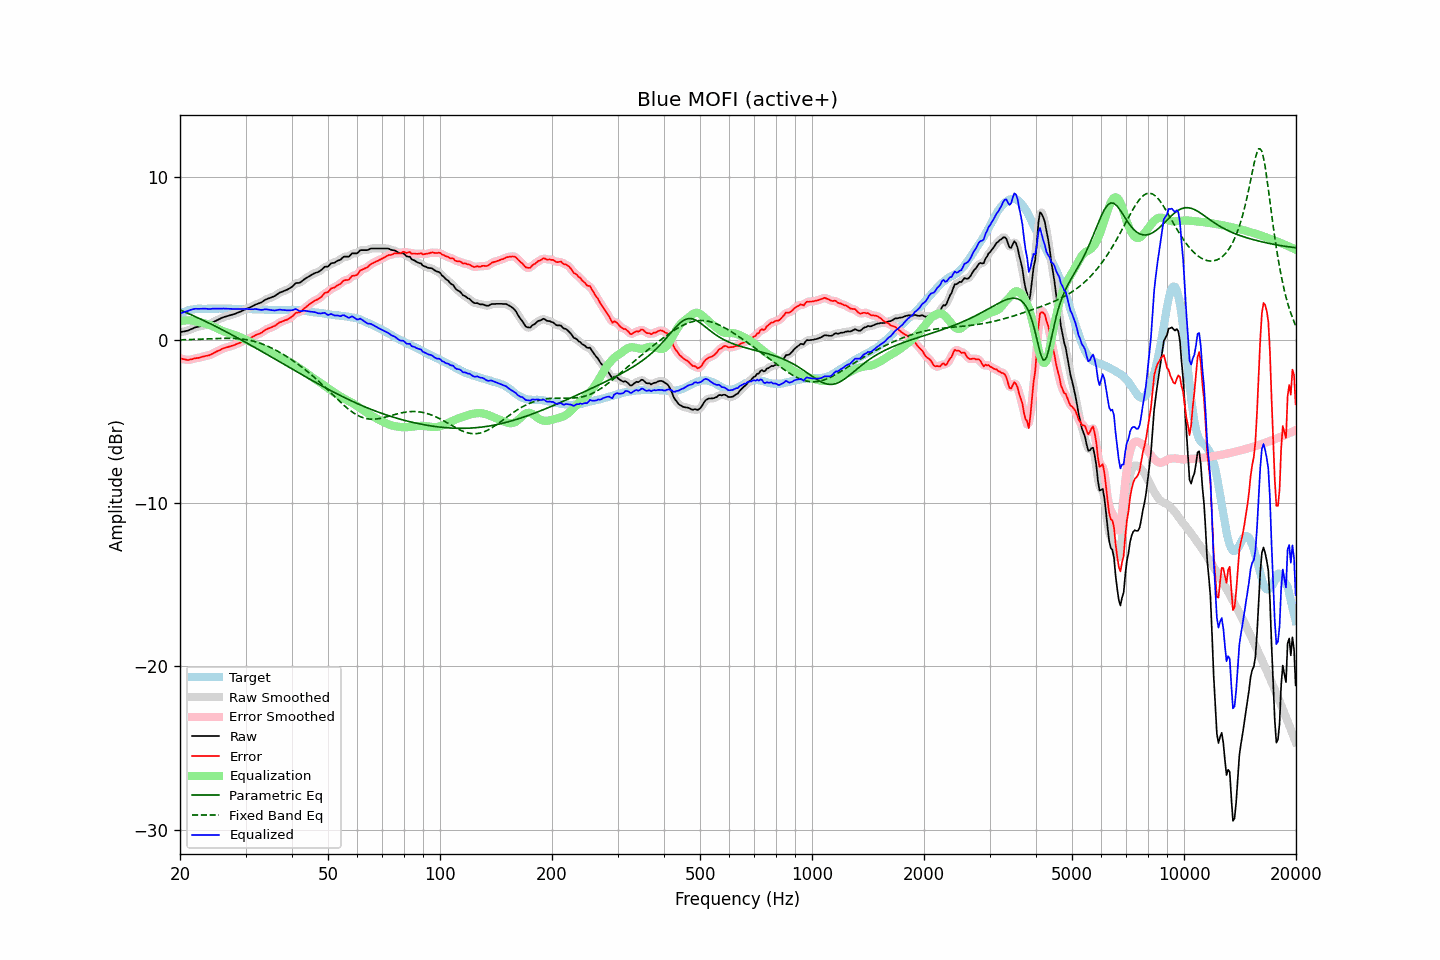

Data behind this chart, as committed beside it:
frequency, raw, error, smoothed, error_smoothed, equalization, parametric_eq, fixed_band_eq, equalized_raw, equalized_smoothed, target
20.00, 0.47, -1.12, 0.47, -1.12, 1.14, 1.84, 0.00, 1.61, 1.61, 1.59
20.20, 0.49, -1.15, 0.49, -1.15, 1.16, 1.79, 0.01, 1.65, 1.65, 1.64
20.40, 0.51, -1.18, 0.50, -1.18, 1.18, 1.75, 0.01, 1.69, 1.68, 1.69
20.61, 0.53, -1.19, 0.53, -1.20, 1.19, 1.71, 0.01, 1.72, 1.72, 1.72
20.81, 0.55, -1.22, 0.55, -1.22, 1.20, 1.67, 0.01, 1.75, 1.75, 1.77
21.02, 0.57, -1.24, 0.58, -1.22, 1.20, 1.62, 0.02, 1.77, 1.78, 1.81
21.23, 0.62, -1.21, 0.61, -1.22, 1.20, 1.58, 0.02, 1.82, 1.81, 1.83
21.44, 0.66, -1.19, 0.66, -1.19, 1.19, 1.54, 0.02, 1.85, 1.85, 1.85
21.66, 0.70, -1.17, 0.70, -1.16, 1.17, 1.49, 0.03, 1.87, 1.88, 1.87
21.87, 0.75, -1.13, 0.74, -1.14, 1.15, 1.45, 0.03, 1.90, 1.90, 1.88
22.09, 0.78, -1.12, 0.77, -1.12, 1.13, 1.40, 0.03, 1.91, 1.90, 1.90
22.31, 0.80, -1.11, 0.80, -1.10, 1.10, 1.36, 0.04, 1.90, 1.91, 1.91
22.54, 0.82, -1.09, 0.82, -1.09, 1.08, 1.31, 0.04, 1.90, 1.90, 1.91
22.76, 0.85, -1.06, 0.84, -1.06, 1.06, 1.26, 0.05, 1.91, 1.90, 1.91
22.99, 0.87, -1.03, 0.87, -1.03, 1.04, 1.22, 0.05, 1.91, 1.91, 1.90
23.22, 0.89, -1.01, 0.89, -1.01, 1.02, 1.17, 0.05, 1.91, 1.91, 1.90
23.45, 0.92, -0.98, 0.91, -0.99, 0.99, 1.12, 0.06, 1.91, 1.91, 1.90
23.69, 0.94, -0.97, 0.94, -0.97, 0.96, 1.08, 0.06, 1.90, 1.90, 1.91
23.92, 0.96, -0.95, 0.97, -0.94, 0.93, 1.03, 0.07, 1.89, 1.89, 1.91
24.16, 1.00, -0.91, 1.00, -0.91, 0.89, 0.98, 0.07, 1.89, 1.90, 1.91
24.40, 1.06, -0.86, 1.05, -0.86, 0.85, 0.93, 0.08, 1.91, 1.90, 1.92
24.65, 1.11, -0.80, 1.11, -0.80, 0.81, 0.88, 0.08, 1.91, 1.91, 1.91
24.89, 1.16, -0.75, 1.16, -0.75, 0.76, 0.83, 0.08, 1.92, 1.92, 1.91
25.14, 1.21, -0.70, 1.21, -0.70, 0.71, 0.78, 0.09, 1.92, 1.92, 1.91
25.39, 1.26, -0.66, 1.26, -0.66, 0.66, 0.73, 0.09, 1.92, 1.91, 1.92
25.65, 1.30, -0.62, 1.30, -0.61, 0.61, 0.68, 0.09, 1.91, 1.91, 1.92
25.91, 1.35, -0.56, 1.35, -0.57, 0.57, 0.63, 0.10, 1.92, 1.92, 1.91
26.16, 1.39, -0.52, 1.38, -0.52, 0.53, 0.58, 0.10, 1.92, 1.92, 1.91
26.43, 1.42, -0.49, 1.42, -0.49, 0.50, 0.53, 0.10, 1.91, 1.92, 1.91
26.69, 1.45, -0.46, 1.45, -0.46, 0.46, 0.48, 0.10, 1.91, 1.91, 1.91
26.96, 1.48, -0.43, 1.47, -0.43, 0.43, 0.43, 0.10, 1.91, 1.91, 1.91
27.23, 1.50, -0.41, 1.50, -0.41, 0.40, 0.38, 0.10, 1.90, 1.90, 1.91
27.50, 1.53, -0.38, 1.53, -0.38, 0.37, 0.32, 0.10, 1.90, 1.90, 1.91
27.77, 1.56, -0.34, 1.56, -0.34, 0.34, 0.27, 0.09, 1.90, 1.89, 1.90
28.05, 1.59, -0.31, 1.59, -0.30, 0.30, 0.22, 0.09, 1.89, 1.89, 1.90
28.33, 1.63, -0.26, 1.63, -0.26, 0.27, 0.17, 0.08, 1.89, 1.89, 1.89
28.62, 1.67, -0.22, 1.67, -0.22, 0.23, 0.11, 0.08, 1.89, 1.89, 1.89
28.90, 1.71, -0.19, 1.71, -0.18, 0.18, 0.06, 0.07, 1.89, 1.89, 1.90
29.19, 1.75, -0.14, 1.75, -0.14, 0.14, 0.00, 0.06, 1.89, 1.89, 1.89
29.48, 1.80, -0.10, 1.80, -0.10, 0.10, -0.05, 0.05, 1.90, 1.89, 1.90
29.78, 1.84, -0.05, 1.84, -0.05, 0.06, -0.10, 0.03, 1.89, 1.90, 1.89
30.08, 1.89, -0.01, 1.89, -0.01, 0.01, -0.16, 0.02, 1.90, 1.90, 1.90
30.38, 1.93, 0.04, 1.93, 0.04, -0.04, -0.21, 0.00, 1.89, 1.89, 1.89
30.68, 1.97, 0.08, 1.97, 0.08, -0.08, -0.27, -0.02, 1.88, 1.88, 1.89
30.99, 2.01, 0.12, 2.01, 0.13, -0.13, -0.32, -0.04, 1.88, 1.88, 1.89
31.30, 2.06, 0.18, 2.06, 0.18, -0.18, -0.38, -0.06, 1.88, 1.88, 1.88
31.61, 2.11, 0.23, 2.11, 0.23, -0.22, -0.43, -0.09, 1.88, 1.89, 1.88
31.93, 2.17, 0.29, 2.16, 0.29, -0.27, -0.49, -0.12, 1.90, 1.89, 1.88
32.24, 2.20, 0.33, 2.20, 0.33, -0.32, -0.55, -0.14, 1.88, 1.88, 1.87
32.57, 2.24, 0.37, 2.24, 0.37, -0.37, -0.60, -0.18, 1.86, 1.86, 1.87
32.89, 2.27, 0.40, 2.27, 0.41, -0.43, -0.66, -0.21, 1.84, 1.84, 1.87
33.22, 2.32, 0.46, 2.33, 0.47, -0.48, -0.71, -0.25, 1.84, 1.85, 1.86
33.55, 2.39, 0.53, 2.39, 0.53, -0.53, -0.77, -0.28, 1.86, 1.85, 1.86
33.89, 2.46, 0.61, 2.45, 0.60, -0.58, -0.83, -0.32, 1.88, 1.87, 1.85
34.23, 2.50, 0.65, 2.50, 0.65, -0.63, -0.88, -0.36, 1.87, 1.87, 1.85
34.57, 2.54, 0.70, 2.54, 0.70, -0.68, -0.94, -0.41, 1.86, 1.85, 1.84
34.92, 2.57, 0.73, 2.57, 0.74, -0.73, -1.00, -0.45, 1.83, 1.84, 1.84
35.27, 2.61, 0.78, 2.61, 0.78, -0.79, -1.05, -0.50, 1.82, 1.82, 1.83
35.62, 2.65, 0.82, 2.65, 0.82, -0.84, -1.11, -0.55, 1.81, 1.81, 1.83
35.97, 2.69, 0.86, 2.70, 0.87, -0.89, -1.17, -0.60, 1.80, 1.81, 1.83
... 635 more rows
